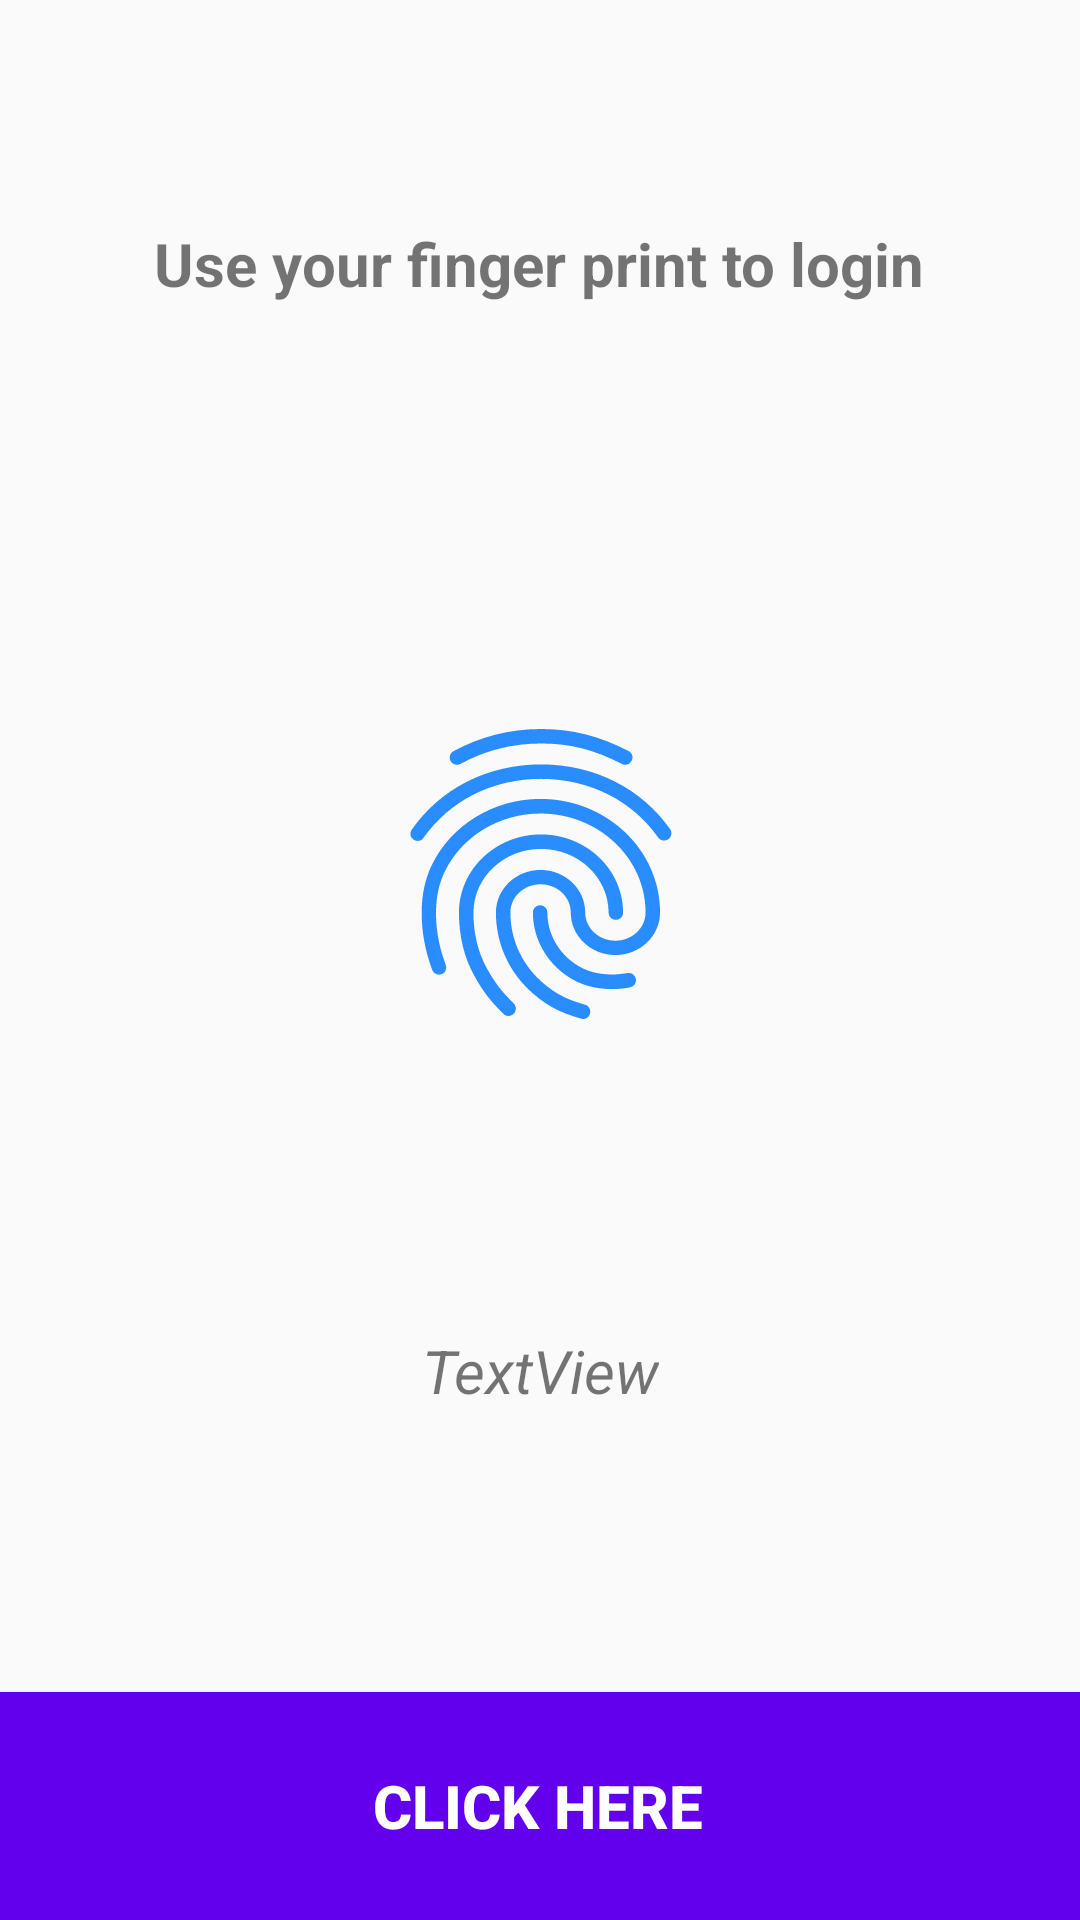

Reconstruct the res/layout file that produces this screen, plus the resources it refers to.
<!-- AndroidManifest.xml: application theme Theme.ShopAZ -->
<!-- res/layout/activity_bio_metric.xml -->
<?xml version="1.0" encoding="utf-8"?>
<androidx.constraintlayout.widget.ConstraintLayout xmlns:android="http://schemas.android.com/apk/res/android"
    xmlns:app="http://schemas.android.com/apk/res-auto"
    xmlns:tools="http://schemas.android.com/tools"
    android:layout_width="match_parent"
    android:layout_height="match_parent"
    tools:context=".BioMetric"
   >
    <ImageView
        android:id="@+id/imageView4"
        android:layout_width="117dp"
        android:layout_height="116dp"
        android:backgroundTint="@color/white"
        app:layout_constraintBottom_toBottomOf="parent"
        app:layout_constraintEnd_toEndOf="parent"
        app:layout_constraintStart_toStartOf="parent"
        app:layout_constraintTop_toTopOf="parent"
        app:layout_constraintVertical_bias="0.445"
        app:srcCompat="@drawable/ic_baseline_fingerprint_24" />

    <Button
        android:id="@+id/login_btn"
        android:layout_width="446dp"
        android:layout_height="76dp"
        android:background="@color/purple_500"
        android:text="Click Here"
        android:textColor="@color/white"
        android:textSize="20dp"
        android:textStyle="bold"
        app:layout_constraintBottom_toBottomOf="parent"
        app:layout_constraintEnd_toEndOf="parent"
        app:layout_constraintHorizontal_bias="0.514"
        app:layout_constraintStart_toStartOf="parent" />

    <TextView
        android:id="@+id/textView3"
        android:layout_width="wrap_content"
        android:layout_height="wrap_content"
        android:layout_marginBottom="132dp"
        android:text="Use your finger print to login"
        android:textSize="20sp"
        android:textStyle="bold"
        app:layout_constraintBottom_toTopOf="@+id/imageView4"
        app:layout_constraintEnd_toEndOf="parent"
        app:layout_constraintHorizontal_bias="0.496"
        app:layout_constraintStart_toStartOf="parent" />


    <TextView
        android:id="@+id/txt_msg"
        android:layout_width="wrap_content"
        android:layout_height="wrap_content"
        android:text="TextView"
        android:textSize="20dp"
        android:textStyle="italic"
        android:textAlignment="center"
        app:layout_constraintBottom_toTopOf="@+id/login_btn"
        app:layout_constraintEnd_toEndOf="parent"
        app:layout_constraintStart_toStartOf="parent"
        app:layout_constraintTop_toBottomOf="@+id/imageView4" />


</androidx.constraintlayout.widget.ConstraintLayout>
<!-- resources referenced by this layout -->
<resources>
  <color name="purple_500">#FF6200EE</color>
  <color name="white">#FFFFFFFF</color>
  <!-- drawable ic_baseline_fingerprint_24: vector/xml drawable (drawable, 2364 chars, omitted) -->
  <style name="Theme.ShopAZ" parent="Theme.AppCompat.DayNight.NoActionBar">
          
          <item name="colorPrimary">@color/purple_500</item>
          <item name="colorPrimaryVariant">@color/purple_700</item>
          <item name="colorOnPrimary">@color/white</item>
          
          <item name="colorSecondary">@color/teal_200</item>
          <item name="colorSecondaryVariant">@color/teal_700</item>
          <item name="colorOnSecondary">@color/black</item>
          
          <item name="android:statusBarColor">?attr/colorPrimaryVariant</item>
          
      </style>
  <color name="purple_700">#FF3700B3</color>
  <color name="teal_200">#FF03DAC5</color>
  <color name="teal_700">#FF018786</color>
  <color name="black">#FF000000</color>
</resources>
